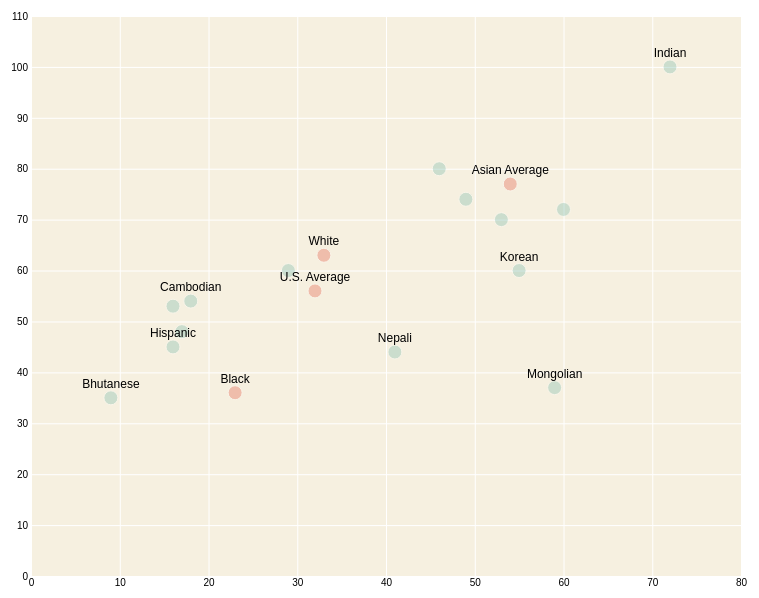
D3 v4 page, settled after 360 driven frames (6 s of simulated time); the page loaded 1 data file(s).


    // set the dimensions and margins of the graph
    var margin = {top: 10, right: 30, bottom: 30, left: 60},
      width = 800 - margin.left - margin.right,
      height = 600 - margin.top - margin.bottom;

    // append the svg object to the body of the page
    var svg = d3
      .select('#my_dataviz')
      .append('svg')
      .attr('width', width + margin.left + margin.right)
      .attr('height', height + margin.top + margin.bottom)
      .append('g')
      .attr('transform', 'translate(' + margin.left + ',' + margin.top + ')');

    svg
      .append('rect')
      .attr('x', 0)
      .attr('y', 0)
      .attr('width', width)
      .attr('height', height)
      .attr('fill', '#f6f0e0');

    //Read the data
    d3.csv('./income.csv', function (data) {
      // Add X axis
      var x = d3.scaleLinear().domain([0, 80]).range([0, width]);

      //Create circle color const

      svg
        .append('g')
        .attr('transform', 'translate(0,' + height + ')')
        .call(d3.axisBottom(x).tickSize(-height));

      // Add Y axis
      var y = d3.scaleLinear().domain([0, 110]).range([height, 0]).nice();

      svg.append('g').call(d3.axisLeft(y).tickSize(-width));

      svg.selectAll('line').attr('stroke', 'white');
      svg.selectAll('path.domain').attr('stroke', 'white');

      // get rid of extra 0 on y axis <text fill="#000" x="-3" dy="0.32em">0</text>

      // Add a tooltip div. Here I define the general feature of the tooltip: stuff that do not depend on the data point.
      // Its opacity is set to 0: we don't see it by default.
      var tooltip = d3
        .select('#my_dataviz')
        .append('div')
        .style('opacity', 0)
        .attr('class', 'tooltip')
        .style('background-color', '#69b3a2')
        // why does this not change the color
        .style('border', 'none')
        .style('border-width', '1px')
        .style('border-radius', '5px')
        .style('padding', '10px')
        .style('font-family', 'sans-serif')
        .style('font-size', '12px')
        .style('color', 'white');

      // A function that change this tooltip when the user hover a point.
      // Its opacity is set to 1: we can now see it. Plus it set the text and position of tooltip depending on the datapoint (d)
      var mouseover = function (d) {
        tooltip.style('opacity', 0.9);
      };

      var mousemove = function (d) {
        tooltip
          .html(
            d.Ethnicity +
              //'<span class="tooltip_ethnicity">' + d.Ethnicity to edit individual words and make them bold etc.
              '<br> ' +
              ' Bachelor Degree: ' +
              d.PercentDegree +
              '%' +
              '<br> Average Household Income: ' +
              d.Income +
              'k a year'
          )
          .style('left', d3.mouse(this)[0] + 90 + 'px') // It is important to put the +90: other wise the tooltip is exactly where the point is an it creates a weird effect
          .style('top', d3.mouse(this)[1] + 'px');
      };

      // A function that change this tooltip when the leaves a point: just need to set opacity to 0 again
      var mouseleave = function (d) {
        tooltip.transition().duration(200).style('opacity', 0);
      };

      // Add dots

      const dots = svg.append('g').selectAll('dot').data(data).enter();

      dots
        .append('circle')
        .attr('cx', function (d) {
          return x(d.PercentDegree);
        })
        .attr('cy', function (d) {
          return y(d.Income);
        })
        .attr('r', 7)

        //try to change color of some dots
        .attr('fill', function (d) {
          let color;
          if (
            d.Ethnicity === 'White' ||
            d.Ethnicity === 'Black' ||
            d.Ethnicity === 'Asian Average' ||
            d.Ethnicity === 'U.S. Average'
          ) {
            color = '#e24935';
          } else {
            color = '#69b3a2';
          }
          return color;
        })

        // .style('fill', '#69b3a2')
        .style('opacity', 0.3)
        .style('stroke', 'white')
        .on('mouseover', mouseover)
        .on('mousemove', mousemove)
        .on('mouseleave', mouseleave);

      dots
        .append('text')
        .attr('x', function (d) {
          return x(d.PercentDegree);
        })
        .attr('y', function (d) {
          return y(d.Income) - 10;
        })
        .text(function (d) {
          if (
            d.Ethnicity === 'White' ||
            d.Ethnicity === 'Black' ||
            d.Ethnicity === 'Indian' ||
            d.Ethnicity === 'Asian Average' ||
            d.Ethnicity === 'U.S. Average' ||
            d.Ethnicity === 'Hispanic' ||
            d.Ethnicity === 'Bhutanese' ||
            d.Ethnicity === 'Nepali' ||
            d.Ethnicity === 'Cambodian' ||
            d.Ethnicity === 'Mongolian' ||
            d.Ethnicity === 'Korean'
          ) {
            return d.Ethnicity;
          }
          if (d.Ethnicity === 'Bhutanese') {
            return d.Ethnicity + ' ' + d.PercentDegree + '%, ' + d.Income + 'K';
          } else {
            return '';
          }
          //
        })

        .attr('text-anchor', 'middle')
        .attr('font-family', 'sans-serif')
        .style('font-size', '12px')
        .style('color', 'red');
    });
  

### data: income.csv
Ethnicity, PercentDegree, Income
Indian, 72, 100
Maylasian, 60, 72
Mongolian, 59, 37
Korean, 55, 60
Chinese, 53, 70
Asian Average, 54, 77
Japanese, 49, 74
Filipinos, 46, 80
Nepali, 41, 44
U.S. Average, 32, 56
Vietnamese, 29, 60
Cambodian, 18, 54
Hmong, 17, 48
Laotian, 16, 53
Bhutanese, 9, 35
White, 33, 63
Black, 23, 36
Hispanic, 16, 45